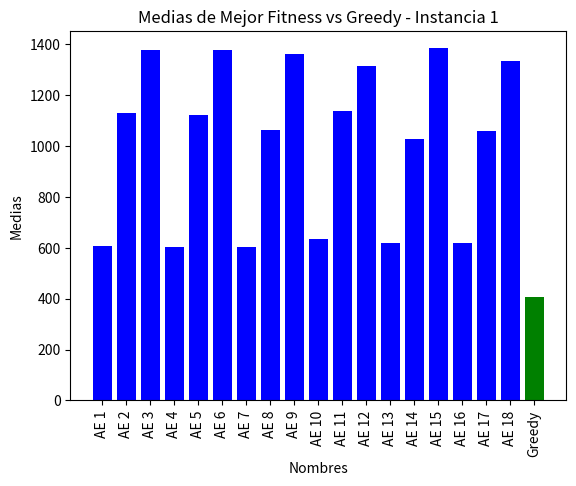

Source code (Python): (Note: this script raises an exception after producing the figure.)
# diet-planner-evolutionary-algorithm - Algoritmos Evolutivos - FING 2023
# Integrantes:
# [redacted]
# [redacted]

# Imports
import matplotlib.pyplot as plt

nombres = ['AE 1', 'AE 2', 'AE 3', 'AE 4', 'AE 5', 'AE 6', 'AE 7', 'AE 8', 'AE 9', 'AE 10', 'AE 11', 'AE 12', 'AE 13', 'AE 14', 'AE 15', 'AE 16', 'AE 17', 'AE 18', 'Greedy']
medias = [605.6571661, 1126.486608, 1376.959415, 601.3043589, 1118.59412, 1375.946595, 601.1260004, 1061.001527, 1360.043105, 631.7652148, 1135.961871, 1312.162652, 617.4194476, 1024.86713, 1381.234482, 616.960027, 1057.70959, 1331.88944, 405.2576378897479]
tiempos = [6.847947359, 6.64448905, 6.679475188, 6.503451109, 6.498239875, 6.51768589, 6.483181357, 6.44544065, 6.522842288, 6.460286617, 6.497743368, 6.469290495, 6.66612041, 6.535984278, 6.567613959, 6.621400714, 6.658402801, 6.650698066, 3.7665982246398926]

# Crear una figura y un conjunto de subtramas
fig, ax = plt.subplots()

# Colorear la barra 'Greedy' de otro color
colors = ['blue' if name != 'Greedy' else 'green' for name in nombres]

# Crear la gráfica de barras para 'medias'
ax.bar(nombres, medias, color=colors)
ax.set_title('Medias de Mejor Fitness vs Greedy - Instancia 1')
ax.set_xlabel('Nombres')
ax.set_ylabel('Medias')
plt.xticks(rotation=90)  # Rotar los nombres para que se vean mejor
plt.savefig('./output/instancia1/medias_fitness_vs_greedy.png')

# Crear una nueva figura y un conjunto de subtramas para 'tiempos'
fig, ax = plt.subplots()

# Crear la gráfica de barras para 'tiempos'
ax.bar(nombres, tiempos, color=colors)
ax.set_title('Tiempos de Ejecución de AE vs Greedy - Instancia 1')
ax.set_xlabel('Nombres')
ax.set_ylabel('Tiempos')
plt.xticks(rotation=90)  # Rotar los nombres para que se vean mejor
plt.savefig('./output/instancia1/tiempos_ejecucion_vs_greedy.png')

medias2 = [789.1304011, 1654.529338, 1985.006523, 846.5101602, 1681.504791, 1936.750093, 788.2288206, 1688.61874, 1941.028891, 840.0872277, 1649.987161, 2050.919439, 773.1936261, 1582.94196, 1960.101335, 818.2326575, 1612.202759, 2000.03594, 183.0633819993209]
tiempos2 = [6.686064959, 6.713873863, 6.700763226, 6.699622393, 6.761747003, 6.626593709, 6.7441957, 6.516157031, 6.620147824, 6.62976408, 6.572646737, 6.609245658, 6.635425925, 6.11563313, 5.988518119, 6.010091543, 5.950300694, 5.847665429, 3.856283187866211]

# Crear una figura y un conjunto de subtramas
fig, ax = plt.subplots()

# Crear la gráfica de barras para 'medias'
ax.bar(nombres, medias2, color=colors)
ax.set_title('Medias de Mejor Fitness vs Greedy - Instancia 2')
ax.set_xlabel('Nombres')
ax.set_ylabel('Medias')
plt.xticks(rotation=90)  # Rotar los nombres para que se vean mejor
plt.savefig('./output/instancia2/medias_fitness_vs_greedy.png')

# Crear una nueva figura y un conjunto de subtramas para 'tiempos'
fig, ax = plt.subplots()

# Crear la gráfica de barras para 'tiempos'
ax.bar(nombres, tiempos2, color=colors)
ax.set_title('Tiempos de Ejecución de AE vs Greedy - Instancia 2')
ax.set_xlabel('Nombres')
ax.set_ylabel('Tiempos')
plt.xticks(rotation=90)  # Rotar los nombres para que se vean mejor
plt.savefig('./output/instancia2/tiempos_ejecucion_vs_greedy.png')

minimos = [417.7849918, 586.0414161, 832.1600108, 404.0836108, 625.4857505, 736.0228267, 401.4236118, 683.2747679, 861.8106623, 366.9876211, 554.9301622, 975.7559278, 463.7047761, 583.4142475, 842.8100271, 398.4542413, 767.5205004, 749.0517479, 405.2576378897479]
minimos2 = [478.0584874, 1024.263266, 1214.680798, 453.5793275, 1191.530625, 1388.34048, 456.4410341, 1134.779467, 1193.825303, 539.7546897, 1064.886282, 1473.680613, 507.6117811, 986.7328654, 855.4761593, 423.3342932, 1079.068973, 1416.582633, 183.0633819993209]

# Crear una figura y un conjunto de subtramas
fig, ax = plt.subplots()

# Crear la gráfica de barras para 'medias'
ax.bar(nombres, minimos, color=colors)
ax.set_title('Minimos de Mejor Fitness vs Greedy - Instancia 1')
ax.set_xlabel('Nombres')
ax.set_ylabel('Minimos')
plt.xticks(rotation=90)  # Rotar los nombres para que se vean mejor
plt.savefig('./output/instancia1/minimos_fitness_vs_greedy.png')

# Crear una figura y un conjunto de subtramas
fig, ax = plt.subplots()

# Crear la gráfica de barras para 'medias'
ax.bar(nombres, minimos2, color=colors)
ax.set_title('Minimos de Mejor Fitness vs Greedy - Instancia 2')
ax.set_xlabel('Nombres')
ax.set_ylabel('Minimos')
plt.xticks(rotation=90)  # Rotar los nombres para que se vean mejor
plt.savefig('./output/instancia2/minimos_fitness_vs_greedy.png')